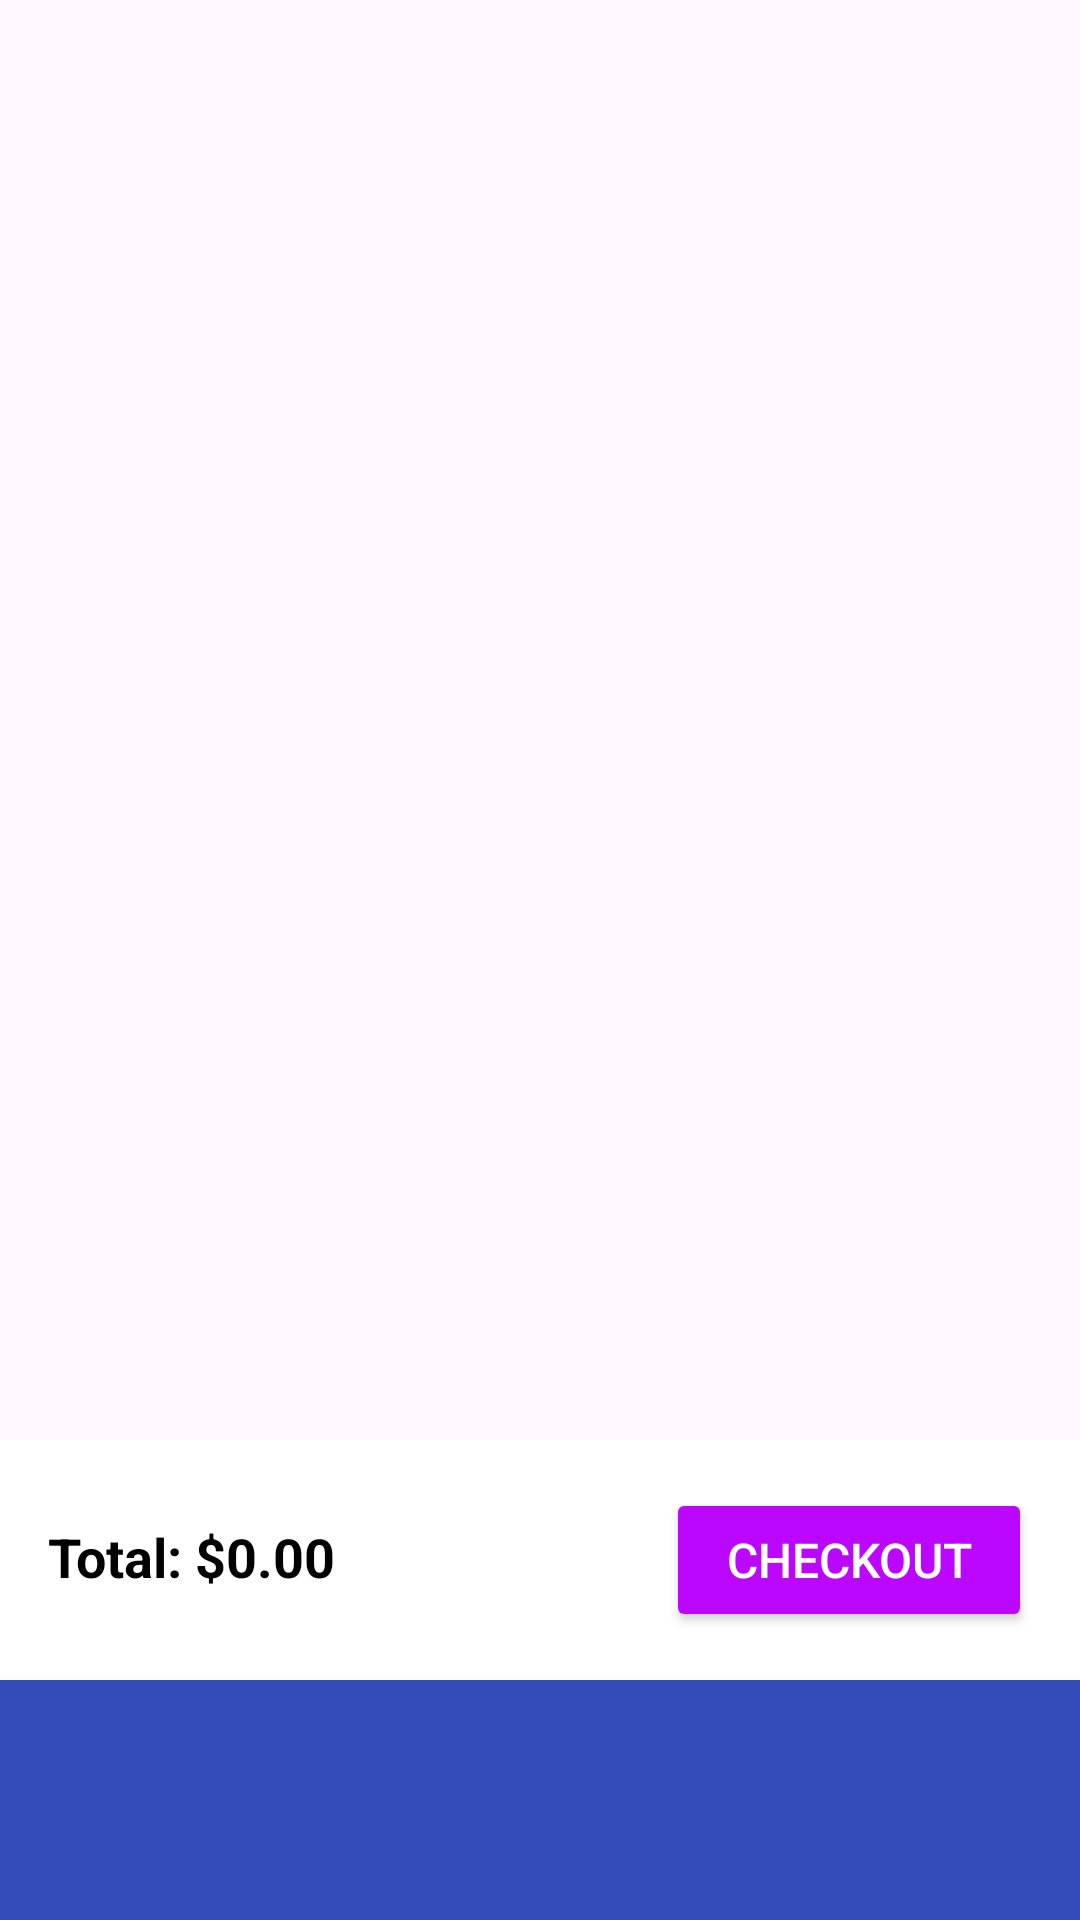

Android layout source for this screen:
<!-- AndroidManifest.xml: application theme Theme.Do_an -->
<!-- res/layout/activity_cart.xml -->
<?xml version="1.0" encoding="utf-8"?>
<androidx.constraintlayout.widget.ConstraintLayout xmlns:android="http://schemas.android.com/apk/res/android"
    xmlns:app="http://schemas.android.com/apk/res-auto"
    xmlns:tools="http://schemas.android.com/tools"
    android:layout_width="match_parent"
    android:layout_height="match_parent"
    tools:context=".ui_user.CartActivity">

    
    <androidx.recyclerview.widget.RecyclerView
        android:id="@+id/recyclerCart"
        android:layout_width="match_parent"
        android:layout_height="0dp"
        android:layout_marginBottom="60dp"
        app:layout_constraintTop_toTopOf="parent"
        app:layout_constraintBottom_toTopOf="@+id/cartSummary"/>

    
    <LinearLayout
        android:id="@+id/cartSummary"
        android:layout_width="match_parent"
        android:layout_height="wrap_content"
        android:padding="16dp"
        android:background="@color/white"
        android:orientation="horizontal"
        app:layout_constraintBottom_toTopOf="@id/bottomNavigation"
        app:layout_constraintStart_toStartOf="parent"
        app:layout_constraintEnd_toEndOf="parent">

        
        <TextView
            android:id="@+id/tvTotalPrice"
            android:layout_width="0dp"
            android:layout_height="wrap_content"
            android:layout_weight="1"
            android:text="Total: $0.00"
            android:textSize="18sp"
            android:textStyle="bold"
            android:textColor="@color/black" />

        
        <Button
            android:id="@+id/btnCheckout"
            android:layout_width="wrap_content"
            android:layout_height="wrap_content"
            android:paddingVertical="10dp"
            android:paddingHorizontal="20dp"
            android:text="Checkout"
            android:textSize="16sp"
            android:backgroundTint="@color/purple"
            android:textColor="@color/white" />
    </LinearLayout>

    
    <com.google.android.material.bottomnavigation.BottomNavigationView
        android:id="@+id/bottomNavigation"
        android:layout_width="match_parent"
        android:layout_height="wrap_content"
        android:layout_alignParentBottom="true"
        android:background="@drawable/bottom_background"
        android:elevation="2dp"
        app:itemIconSize="30dp"
        app:itemIconTint="@drawable/item_selector"
        app:itemRippleColor="@android:color/transparent"
        app:labelVisibilityMode="unlabeled"
        app:layout_constraintBottom_toBottomOf="parent"
        app:layout_constraintEnd_toEndOf="parent"
        app:layout_constraintStart_toStartOf="parent"
        app:menu="@menu/bottom_menu" />

</androidx.constraintlayout.widget.ConstraintLayout>
<!-- resources referenced by this layout -->
<resources>
  <color name="black">#FF000000</color>
  <color name="purple">#BB06FF</color>
  <color name="white">#FFFFFF</color>
  <!-- drawable bottom_background (drawable) -->
  <?xml version="1.0" encoding="utf-8"?>
  <shape xmlns:android="http://schemas.android.com/apk/res/android"
      android:shape="rectangle">
  
      <solid android:color="#344CB7"/>
  
  </shape>
  <style name="Theme.Do_an" parent="Base.Theme.Do_an" />
  <style name="Base.Theme.Do_an" parent="Theme.Material3.DayNight.NoActionBar">
          
          
      </style>
</resources>
